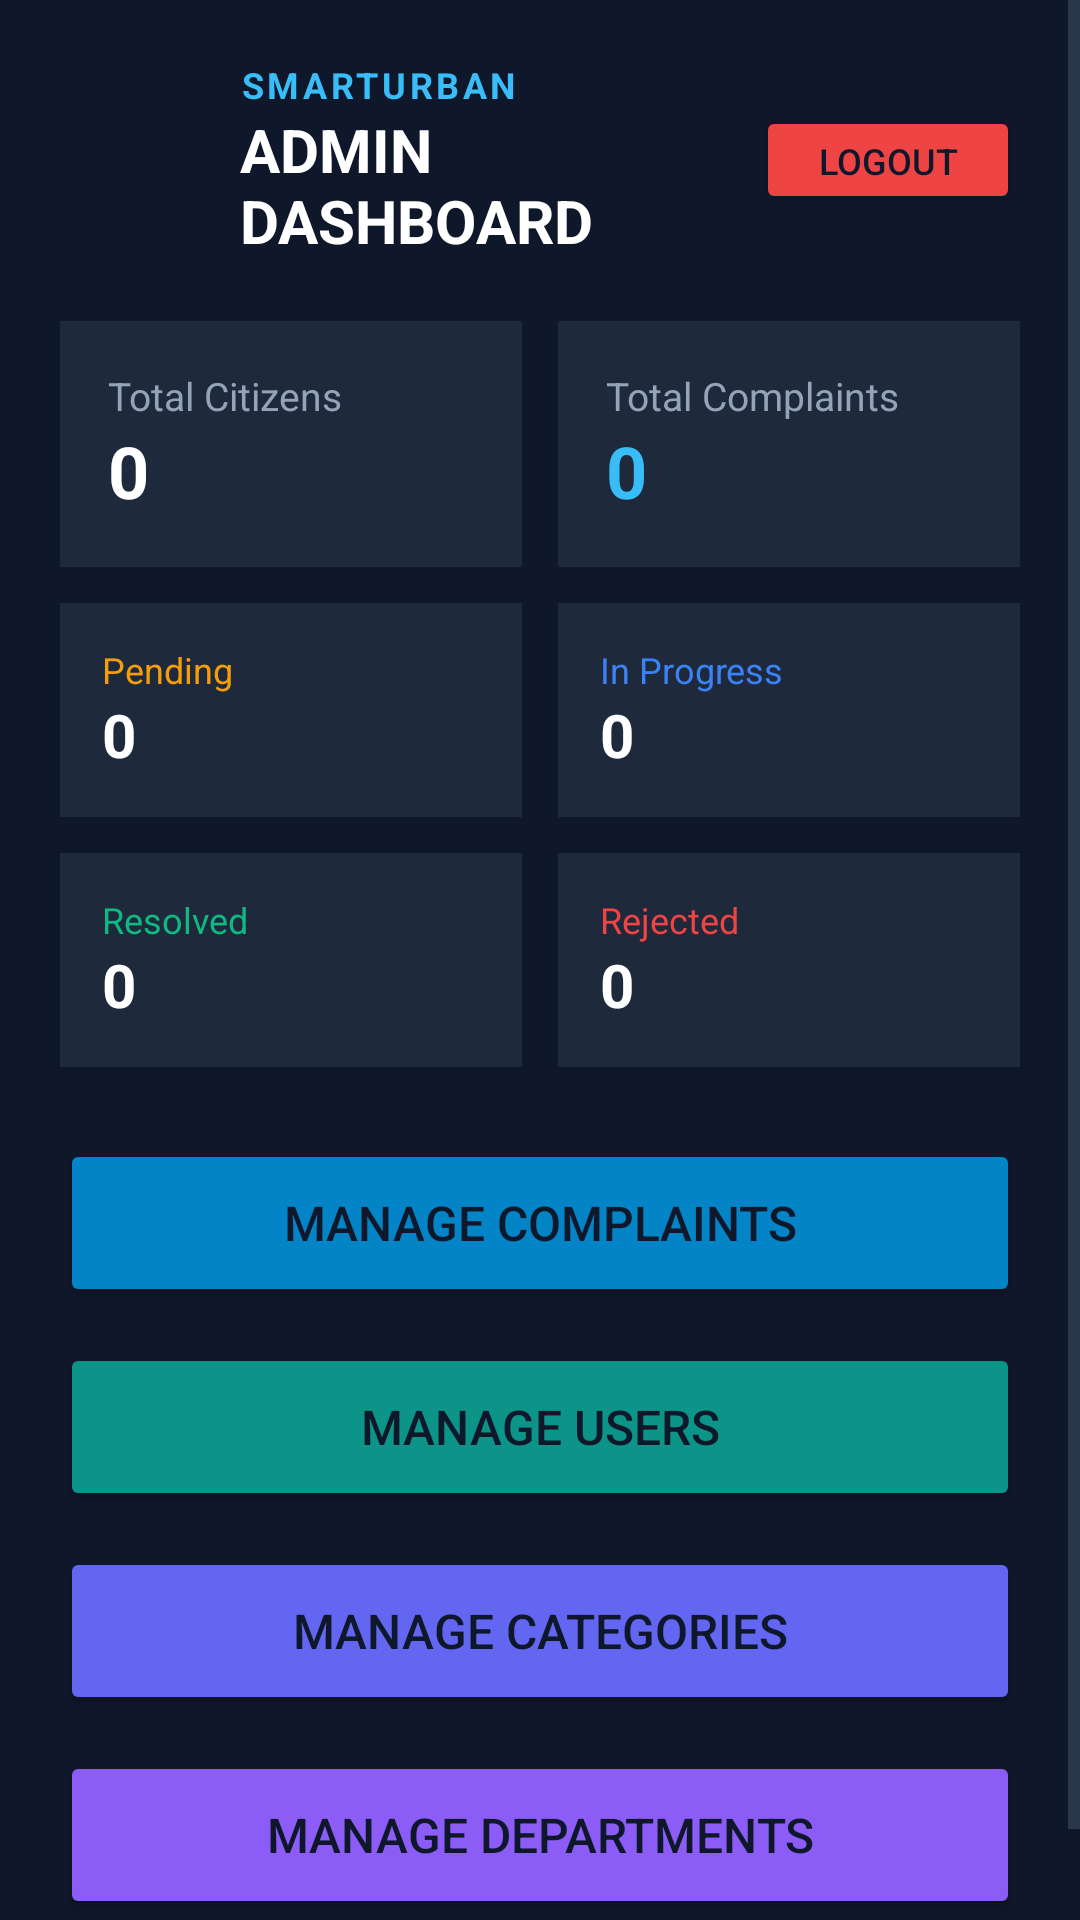

This screen was rendered from an Android layout file. Write that file and the resources it references.
<!-- AndroidManifest.xml: application theme Theme.SmartUrban -->
<!-- res/layout/activity_admin_dashboard.xml -->
<?xml version="1.0" encoding="utf-8"?>
<ScrollView xmlns:android="http://schemas.android.com/apk/res/android"
    android:layout_width="match_parent"
    android:layout_height="match_parent"
    android:background="#0F172A">

    <LinearLayout
        android:layout_width="match_parent"
        android:layout_height="wrap_content"
        android:orientation="vertical"
        android:padding="20dp">

        
        <LinearLayout
            android:layout_width="match_parent"
            android:layout_height="wrap_content"
            android:orientation="horizontal"
            android:gravity="center_vertical"
            android:layout_marginBottom="20dp">

            <ImageView
                android:layout_width="48dp"
                android:layout_height="48dp"
                android:src="@drawable/smarturban_logo" />

            <LinearLayout
                android:layout_width="0dp"
                android:layout_height="wrap_content"
                android:layout_weight="1"
                android:layout_marginStart="12dp"
                android:orientation="vertical">

                <TextView
                    android:layout_width="wrap_content"
                    android:layout_height="wrap_content"
                    android:text="SMARTURBAN"
                    android:textColor="#38BDF8"
                    android:textSize="12sp"
                    android:textStyle="bold"
                    android:letterSpacing="0.1" />

                <TextView
                    android:layout_width="wrap_content"
                    android:layout_height="wrap_content"
                    android:text="ADMIN DASHBOARD"
                    android:textColor="#FFFFFF"
                    android:textSize="20sp"
                    android:textStyle="bold" />
            </LinearLayout>

            <Button
                android:id="@+id/btn_admin_logout"
                android:layout_width="wrap_content"
                android:layout_height="36dp"
                android:text="Logout"
                android:textSize="12sp"
                android:backgroundTint="#EF4444" />
        </LinearLayout>

        
        <LinearLayout
            android:layout_width="match_parent"
            android:layout_height="wrap_content"
            android:orientation="horizontal"
            android:layout_marginBottom="12dp">

            <LinearLayout
                android:layout_width="0dp"
                android:layout_height="wrap_content"
                android:layout_weight="1"
                android:layout_marginEnd="6dp"
                android:background="#1E293B"
                android:orientation="vertical"
                android:padding="16dp">

                <TextView
                    android:layout_width="wrap_content"
                    android:layout_height="wrap_content"
                    android:text="Total Citizens"
                    android:textColor="#94A3B8"
                    android:textSize="13sp" />

                <TextView
                    android:id="@+id/tv_stat_citizens"
                    android:layout_width="wrap_content"
                    android:layout_height="wrap_content"
                    android:text="0"
                    android:textColor="#FFFFFF"
                    android:textSize="24sp"
                    android:textStyle="bold" />
            </LinearLayout>

            <LinearLayout
                android:layout_width="0dp"
                android:layout_height="wrap_content"
                android:layout_weight="1"
                android:layout_marginStart="6dp"
                android:background="#1E293B"
                android:orientation="vertical"
                android:padding="16dp">

                <TextView
                    android:layout_width="wrap_content"
                    android:layout_height="wrap_content"
                    android:text="Total Complaints"
                    android:textColor="#94A3B8"
                    android:textSize="13sp" />

                <TextView
                    android:id="@+id/tv_stat_complaints"
                    android:layout_width="wrap_content"
                    android:layout_height="wrap_content"
                    android:text="0"
                    android:textColor="#38BDF8"
                    android:textSize="24sp"
                    android:textStyle="bold" />
            </LinearLayout>
        </LinearLayout>

        
        <LinearLayout
            android:layout_width="match_parent"
            android:layout_height="wrap_content"
            android:orientation="horizontal"
            android:layout_marginBottom="12dp">

            <LinearLayout
                android:layout_width="0dp"
                android:layout_height="wrap_content"
                android:layout_weight="1"
                android:layout_marginEnd="6dp"
                android:background="#1E293B"
                android:orientation="vertical"
                android:padding="14dp">

                <TextView
                    android:layout_width="wrap_content"
                    android:layout_height="wrap_content"
                    android:text="Pending"
                    android:textColor="#F59E0B"
                    android:textSize="12sp" />

                <TextView
                    android:id="@+id/tv_stat_pending"
                    android:layout_width="wrap_content"
                    android:layout_height="wrap_content"
                    android:text="0"
                    android:textColor="#FFFFFF"
                    android:textSize="20sp"
                    android:textStyle="bold" />
            </LinearLayout>

            <LinearLayout
                android:layout_width="0dp"
                android:layout_height="wrap_content"
                android:layout_weight="1"
                android:layout_marginStart="6dp"
                android:background="#1E293B"
                android:orientation="vertical"
                android:padding="14dp">

                <TextView
                    android:layout_width="wrap_content"
                    android:layout_height="wrap_content"
                    android:text="In Progress"
                    android:textColor="#3B82F6"
                    android:textSize="12sp" />

                <TextView
                    android:id="@+id/tv_stat_in_progress"
                    android:layout_width="wrap_content"
                    android:layout_height="wrap_content"
                    android:text="0"
                    android:textColor="#FFFFFF"
                    android:textSize="20sp"
                    android:textStyle="bold" />
            </LinearLayout>
        </LinearLayout>

        <LinearLayout
            android:layout_width="match_parent"
            android:layout_height="wrap_content"
            android:orientation="horizontal"
            android:layout_marginBottom="24dp">

            <LinearLayout
                android:layout_width="0dp"
                android:layout_height="wrap_content"
                android:layout_weight="1"
                android:layout_marginEnd="6dp"
                android:background="#1E293B"
                android:orientation="vertical"
                android:padding="14dp">

                <TextView
                    android:layout_width="wrap_content"
                    android:layout_height="wrap_content"
                    android:text="Resolved"
                    android:textColor="#10B981"
                    android:textSize="12sp" />

                <TextView
                    android:id="@+id/tv_stat_resolved"
                    android:layout_width="wrap_content"
                    android:layout_height="wrap_content"
                    android:text="0"
                    android:textColor="#FFFFFF"
                    android:textSize="20sp"
                    android:textStyle="bold" />
            </LinearLayout>

            <LinearLayout
                android:layout_width="0dp"
                android:layout_height="wrap_content"
                android:layout_weight="1"
                android:layout_marginStart="6dp"
                android:background="#1E293B"
                android:orientation="vertical"
                android:padding="14dp">

                <TextView
                    android:layout_width="wrap_content"
                    android:layout_height="wrap_content"
                    android:text="Rejected"
                    android:textColor="#EF4444"
                    android:textSize="12sp" />

                <TextView
                    android:id="@+id/tv_stat_rejected"
                    android:layout_width="wrap_content"
                    android:layout_height="wrap_content"
                    android:text="0"
                    android:textColor="#FFFFFF"
                    android:textSize="20sp"
                    android:textStyle="bold" />
            </LinearLayout>
        </LinearLayout>

        
        <Button
            android:id="@+id/btn_manage_complaints"
            android:layout_width="match_parent"
            android:layout_height="56dp"
            android:layout_marginBottom="12dp"
            android:text="Manage Complaints"
            android:textSize="16sp"
            android:backgroundTint="#0284C7" />

        <Button
            android:id="@+id/btn_manage_users"
            android:layout_width="match_parent"
            android:layout_height="56dp"
            android:layout_marginBottom="12dp"
            android:text="Manage Users"
            android:textSize="16sp"
            android:backgroundTint="#0D9488" />

        <Button
            android:id="@+id/btn_manage_categories"
            android:layout_width="match_parent"
            android:layout_height="56dp"
            android:layout_marginBottom="12dp"
            android:text="Manage Categories"
            android:textSize="16sp"
            android:backgroundTint="#6366F1" />

        <Button
            android:id="@+id/btn_manage_departments"
            android:layout_width="match_parent"
            android:layout_height="56dp"
            android:layout_marginBottom="12dp"
            android:text="Manage Departments"
            android:textSize="16sp"
            android:backgroundTint="#8B5CF6" />

    </LinearLayout>
</ScrollView>
<!-- resources referenced by this layout -->
<resources>
  <style name="Theme.SmartUrban" parent="Theme.MaterialComponents.DayNight.NoActionBar">
          
          <item name="colorPrimary">#0284C7</item>
          <item name="colorPrimaryVariant">#0369A1</item>
          <item name="colorOnPrimary">#FFFFFF</item>
  
          
          <item name="colorSecondary">#0D9488</item>
          <item name="colorSecondaryVariant">#0F766E</item>
          <item name="colorOnSecondary">#FFFFFF</item>
  
          
          <item name="android:textColorPrimary">#0F172A</item>
          <item name="android:textColorSecondary">#475569</item>
          <item name="android:textColorHint">#64748B</item>
          <item name="android:editTextColor">#0F172A</item>
  
          
          <item name="android:statusBarColor">?attr/colorPrimaryVariant</item>
      </style>
</resources>
